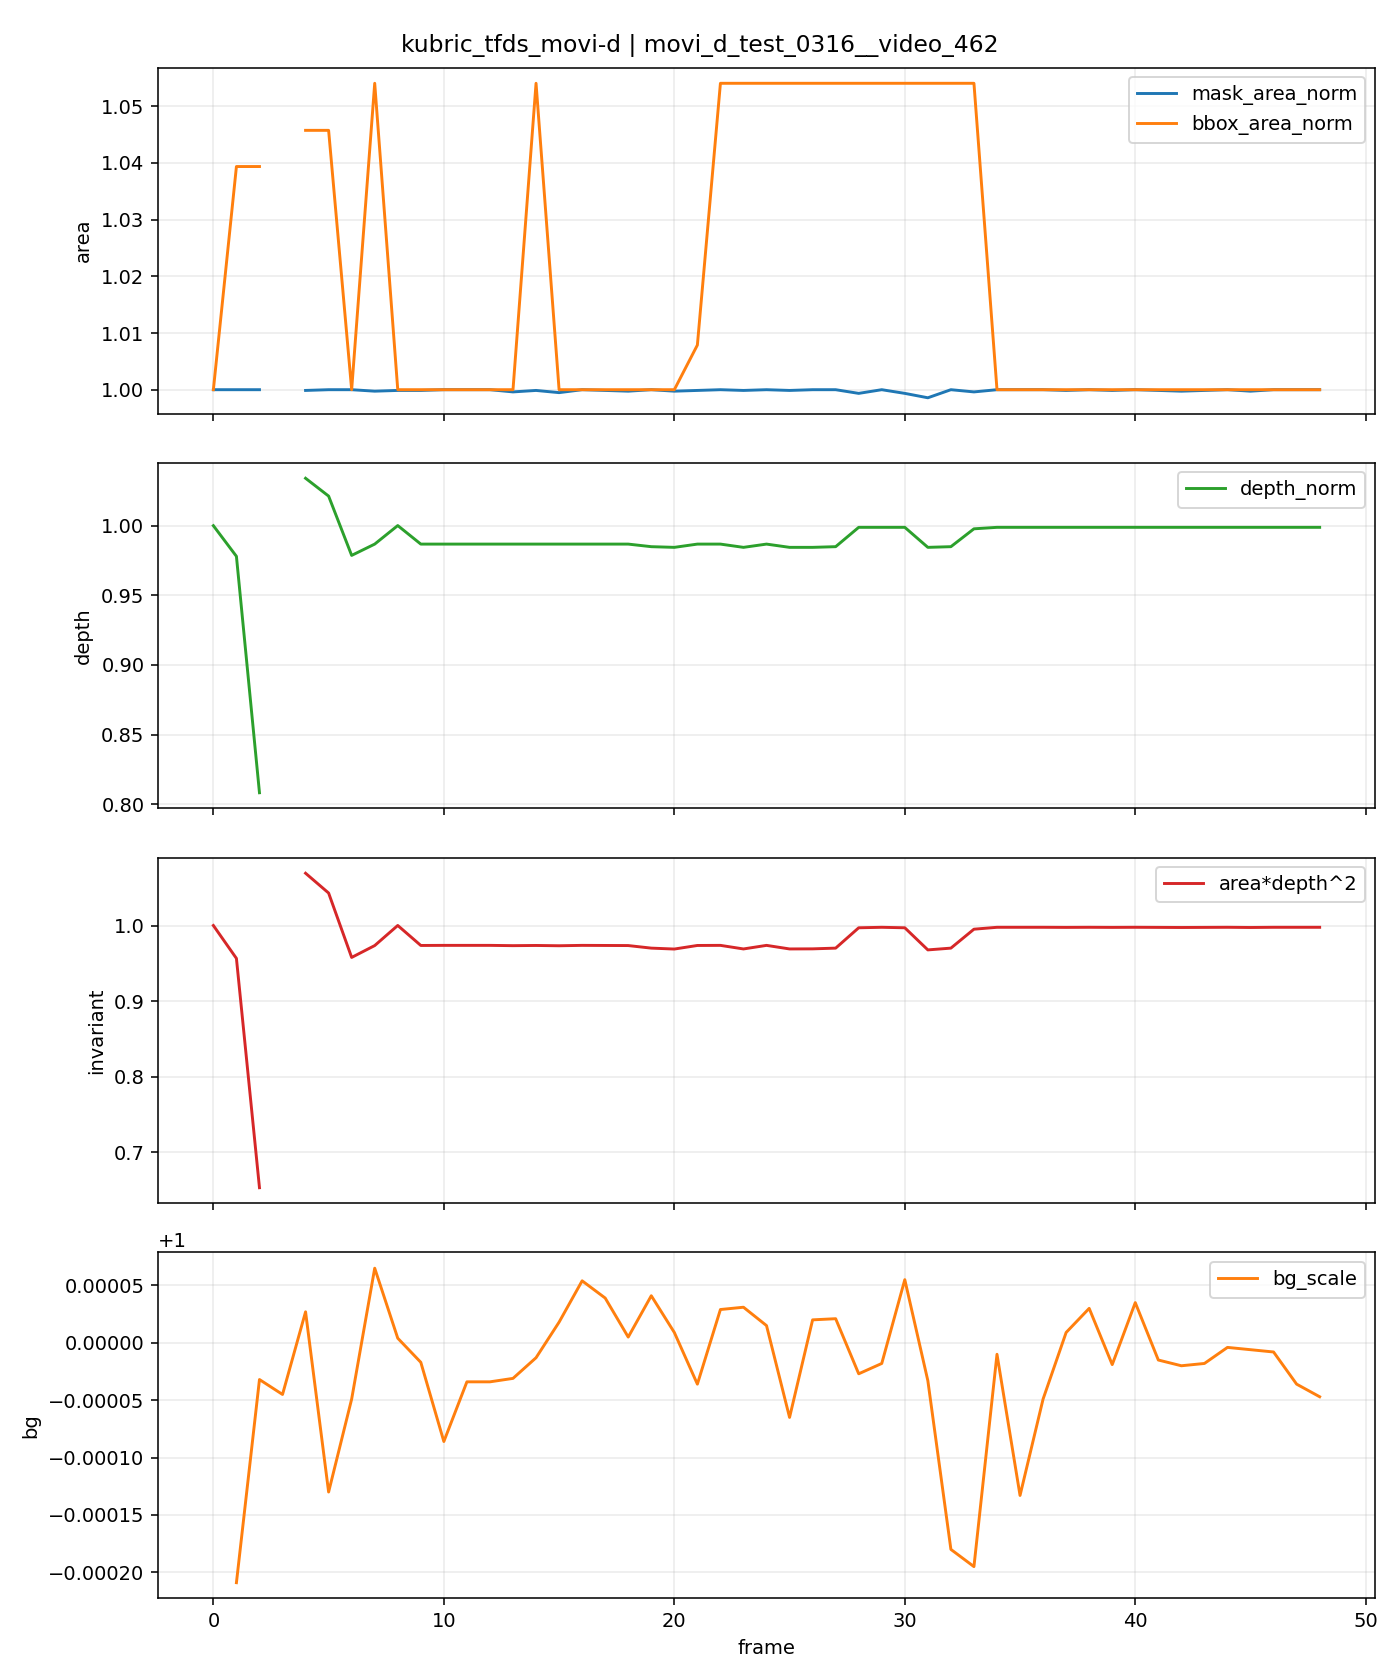

Source data for this figure (header and first rows):
t, is_context, is_future, mask_area, bbox_area, fill_ratio, depth_median, area_depth2, bg_scale, mask_area_norm, bbox_area_norm, depth_norm, area_depth2_norm
0, 1, 0, 7722, 28194, 0.2739, 123.3, 117352909, , 1.0, 1.0, 1.0, 1.0
1, 1, 0, 7722, 29304, 0.2635, 120.6, 112246373, 0.9998, 1.0, 1.039, 0.978, 0.9565
2, 1, 0, 7722, 29304, 0.2635, 99.64, 76658840, 1, 1.0, 1.039, 0.8082, 0.6532
3, 1, 0, 0, 0, 0.0, , , 1, , , , 
4, 0, 1, 7721, 29484, 0.2619, 127.5, 125465302, 1, 0.9999, 1.046, 1.034, 1.069
5, 0, 1, 7722, 29484, 0.2619, 125.9, 122393149, 0.9999, 1.0, 1.046, 1.021, 1.043
6, 0, 1, 7722, 28194, 0.2739, 120.6, 112399111, 1, 1.0, 1.0, 0.9787, 0.9578
7, 0, 1, 7720, 29718, 0.2598, 121.6, 114240509, 1, 0.9997, 1.054, 0.9868, 0.9735
8, 0, 1, 7721, 28194, 0.2739, 123.3, 117358656, 1, 0.9999, 1.0, 1, 1
9, 0, 1, 7721, 28194, 0.2739, 121.6, 114255307, 1, 0.9999, 1.0, 0.9868, 0.9736
10, 0, 1, 7722, 28194, 0.2739, 121.6, 114270105, 0.9999, 1.0, 1.0, 0.9868, 0.9737
11, 0, 1, 7722, 28194, 0.2739, 121.6, 114270105, 1, 1.0, 1.0, 0.9868, 0.9737
12, 0, 1, 7722, 28194, 0.2739, 121.6, 114270105, 1, 1.0, 1.0, 0.9868, 0.9737
13, 0, 1, 7719, 28194, 0.2738, 121.6, 114225711, 1, 0.9996, 1.0, 0.9868, 0.9734
14, 0, 1, 7721, 29718, 0.2598, 121.6, 114255307, 1, 0.9999, 1.054, 0.9868, 0.9736
15, 0, 1, 7718, 28194, 0.2737, 121.6, 114210913, 1, 0.9995, 1.0, 0.9868, 0.9732
16, 0, 1, 7722, 28194, 0.2739, 121.6, 114270105, 1, 1.0, 1.0, 0.9868, 0.9737
17, 0, 1, 7721, 28194, 0.2739, 121.6, 114255307, 1, 0.9999, 1.0, 0.9868, 0.9736
18, 0, 1, 7720, 28194, 0.2738, 121.6, 114240509, 1, 0.9997, 1.0, 0.9868, 0.9735
19, 0, 1, 7722, 28194, 0.2739, 121.4, 113842165, 1, 1.0, 1.0, 0.9849, 0.9701
20, 0, 1, 7720, 28194, 0.2738, 121.4, 113700201, 1, 0.9997, 1.0, 0.9844, 0.9689
21, 0, 1, 7721, 28416, 0.2717, 121.6, 114255307, 1, 0.9999, 1.008, 0.9868, 0.9736
22, 0, 1, 7722, 29718, 0.2598, 121.6, 114270105, 1, 1.0, 1.054, 0.9868, 0.9737
23, 0, 1, 7721, 29718, 0.2598, 121.4, 113714929, 1, 0.9999, 1.054, 0.9844, 0.969
24, 0, 1, 7722, 29718, 0.2598, 121.6, 114270105, 1, 1.0, 1.054, 0.9868, 0.9737
25, 0, 1, 7721, 29718, 0.2598, 121.4, 113714929, 0.9999, 0.9999, 1.054, 0.9844, 0.969
26, 0, 1, 7722, 29718, 0.2598, 121.4, 113729657, 1, 1.0, 1.054, 0.9844, 0.9691
27, 0, 1, 7722, 29718, 0.2598, 121.4, 113842165, 1, 1.0, 1.054, 0.9849, 0.9701
28, 0, 1, 7717, 29718, 0.2597, 123.1, 116999307, 1, 0.9994, 1.054, 0.9988, 0.997
29, 0, 1, 7722, 29718, 0.2598, 123.1, 117075113, 1, 1.0, 1.054, 0.9988, 0.9976
30, 0, 1, 7717, 29718, 0.2597, 123.1, 116999307, 1, 0.9994, 1.054, 0.9988, 0.997
31, 0, 1, 7711, 29718, 0.2595, 121.4, 113567649, 1, 0.9986, 1.054, 0.9844, 0.9677
32, 0, 1, 7722, 29718, 0.2598, 121.4, 113842165, 0.9998, 1.0, 1.054, 0.9849, 0.9701
33, 0, 1, 7719, 29718, 0.2597, 123.0, 116780751, 0.9998, 0.9996, 1.054, 0.9978, 0.9951
34, 0, 1, 7722, 28194, 0.2739, 123.1, 117075113, 1, 1.0, 1.0, 0.9988, 0.9976
35, 0, 1, 7722, 28194, 0.2739, 123.1, 117075113, 0.9999, 1.0, 1.0, 0.9988, 0.9976
36, 0, 1, 7722, 28194, 0.2739, 123.1, 117075113, 1, 1.0, 1.0, 0.9988, 0.9976
37, 0, 1, 7721, 28194, 0.2739, 123.1, 117059952, 1, 0.9999, 1.0, 0.9988, 0.9975
38, 0, 1, 7722, 28194, 0.2739, 123.1, 117075113, 1, 1.0, 1.0, 0.9988, 0.9976
39, 0, 1, 7721, 28194, 0.2739, 123.1, 117059952, 1, 0.9999, 1.0, 0.9988, 0.9975
40, 0, 1, 7722, 28194, 0.2739, 123.1, 117075113, 1, 1.0, 1.0, 0.9988, 0.9976
41, 0, 1, 7721, 28194, 0.2739, 123.1, 117059952, 1, 0.9999, 1.0, 0.9988, 0.9975
42, 0, 1, 7720, 28194, 0.2738, 123.1, 117044791, 1, 0.9997, 1.0, 0.9988, 0.9974
43, 0, 1, 7721, 28194, 0.2739, 123.1, 117059952, 1, 0.9999, 1.0, 0.9988, 0.9975
44, 0, 1, 7722, 28194, 0.2739, 123.1, 117075113, 1, 1.0, 1.0, 0.9988, 0.9976
45, 0, 1, 7720, 28194, 0.2738, 123.1, 117044791, 1, 0.9997, 1.0, 0.9988, 0.9974
46, 0, 1, 7722, 28194, 0.2739, 123.1, 117075113, 1, 1.0, 1.0, 0.9988, 0.9976
47, 0, 1, 7722, 28194, 0.2739, 123.1, 117075113, 1, 1.0, 1.0, 0.9988, 0.9976
48, 0, 1, 7722, 28194, 0.2739, 123.1, 117075113, 1, 1.0, 1.0, 0.9988, 0.9976
